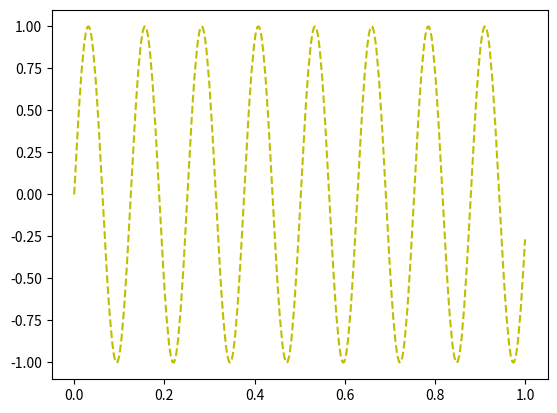

Source code (Python):
import numpy as np
import matplotlib.pyplot as plt
x = []
x0 = 0

h = 0.0001

y = []

N = 10000

for i in range(N):
    x.append(x0)
    y.append(round(np.sin(50*x0),3))
    x0 += h

maxy = max(y)
miny = min(y)
'''for i in range(len(y)):
    if y[i] == maxy:
        for j in range(len(y)):
            if y[j] == miny:
                for n in range(j-i):
                    if abs(y[i+1])==abs(y[j-1]):
                        print("k")'''
t = 0
maxl = 0
maxa = []
tao = 100                
for i in range(len(y)-100):
    for t in range(tao):
        if y[t] > y[t+1] and y[i]>maxl:
            maxa.append(y[i])
    t += 1
    tao += 1
print(maxa)            
plt.plot(x, y, 'y--')
plt.show()